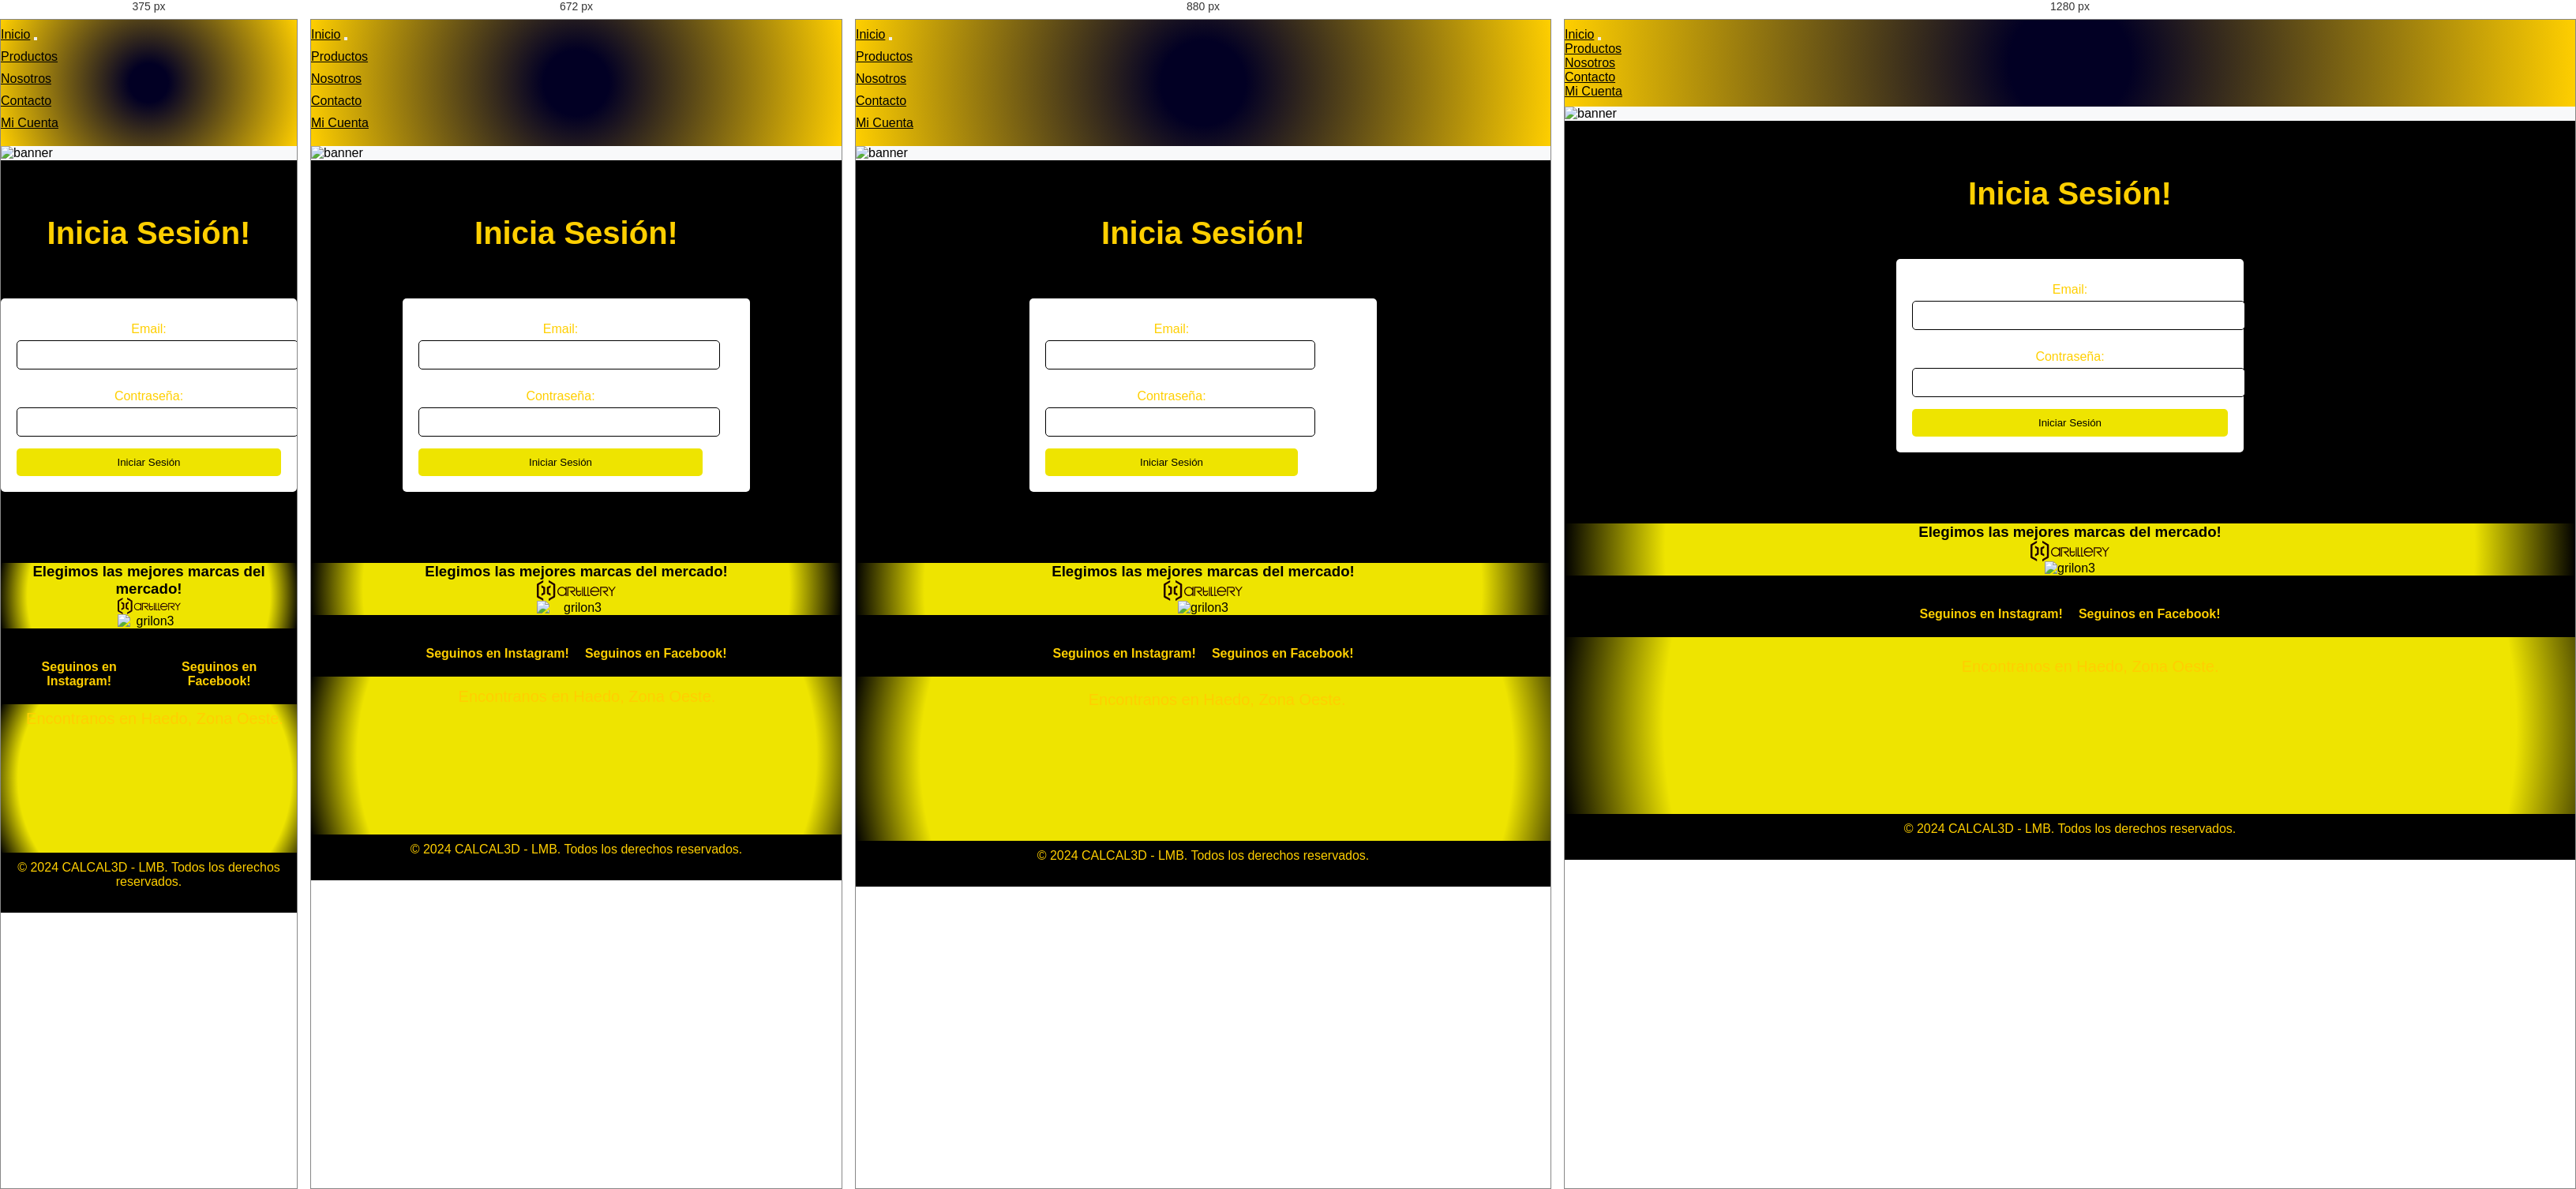
Rendered at 375 px, 672 px, 880 px and 1280 px, left to right.

<!-- file: micuenta-login.html -->
<!DOCTYPE html>
<html lang="es">
<head>
    <link rel="stylesheet" href="https://cdnjs.cloudflare.com/ajax/libs/font-awesome/6.0.0-beta3/css/all.min.css">
    <link href="https://cdn.jsdelivr.net/npm/bootstrap@5.3.3/dist/css/bootstrap.min.css" rel="stylesheet" integrity="sha384-QWTKZyjpPEjISv5WaRU9OFeRpok6YctnYmDr5pNlyT2bRjXh0JMhjY6hW+ALEwIH" crossorigin="anonymous">
    <link rel="icon" href="../assets/logo1.png" type="image/x-icon">
    <link rel="preconnect" href="https://fonts.googleapis.com">
    <link rel="preconnect" href="https://fonts.gstatic.com" crossorigin>
    <link href="https://fonts.googleapis.com/css2?family=Kanit:wght@100;400;700&display=swap" rel="stylesheet">
    <link rel="stylesheet" href="../css/styles.css">
    <meta charset="UTF-8">
    <meta name="viewport" content="width=device-width, initial-scale=1.0">
    <title>CALCAL IMPRESIONES 3D - Iniciar Sesión</title>
</head>
<body>
    <!--COMIENZO NAVBAR-->
    <nav class="navbar navbar-expand-lg barra">
        <div class="container-fluid">
            <a class="navbar-brand" href="../index.html">Inicio</a>
            <button class="navbar-toggler" type="button" data-bs-toggle="collapse" data-bs-target="#navbarNav" aria-controls="navbarNav" aria-expanded="false" aria-label="Toggle navigation">
                <span class="navbar-toggler-icon"></span>
            </button>
            <div class="collapse navbar-collapse" id="navbarNav">
                <ul class="navbar-nav ms-auto">
                    <li class="nav-item">
                        <a class="nav-link" href="./productos.html">Productos</a>
                    </li>
                    <li class="nav-item">
                        <a class="nav-link" href="./nosotros.html">Nosotros</a>
                    </li>
                    <li class="nav-item">
                        <a class="nav-link" href="./contacto.html">Contacto</a>
                    </li>
                    <li class="nav-item">
                        <a class="nav-link" href="micuenta-login.html">Mi Cuenta</a>
                    </li>
                    <li class="nav-item">
                        <a class="nav-link" href="./carrito.html"><i class="fa-solid fa-cart-shopping"></i></a>
                    </li>
                </ul>
            </div>
        </div>
    </nav>
    <!--FIN NAVBAR-->
    <!--COMIENZO HEADER-->    
    <header>
        <div class="banner">
            <img src="../assets/banner/banner-calcal.png" alt="banner">
        </div>
    </header>
    <!--FIN HEADER-->
    <!--COMIENZO SECCION PRINCIPAL-->
	<section class="principal main-container">
    	<h1 class="titulo">Inicia Sesión!</h1>
    	<div class="formulario">
        	<form id="loginForm" class="contacto" onsubmit="return verificarUsuario(event);">
            	<label for="email">Email:</label>
            	<input type="email" id="email" name="email" required>
            
            	<label for="password">Contraseña:</label>
            	<input type="password" id="password" name="password" required>
                            
            	<button type="submit">Iniciar Sesión</button>
        	</form>   
        <div id="message" class="mt-3"></div>
    	</div>
	 </section>	
    <!--FIN SECCION PRINCIPAL-->
    <!--COMIENZO SEGUNDA SECCION-->
    <section class="marcas">
        <h3 class="textoMarcas">Elegimos las mejores marcas del mercado!</h3>
        <img src="../assets/marcas/artillery-logo.svg" alt="artillery-logo">
        <img src="../assets/marcas/logo_grilon3.png" alt="grilon3">
    </section>
    <!--FIN SEGUNDA SECCION-->
    <!-- INICIO FOOTER -->
    <footer>
        <div class="redes">
            <a href="https://www.instagram.com/calcal_3d" target="_blank">
                <i class="fab fa-instagram"></i>
                <h4>Seguinos en Instagram!</h4>
            </a>
            <a href="https://www.facebook.com/calcal3d" target="_blank">
            <i class="fab fa-facebook"></i>
            <h4>Seguinos en Facebook!</h4>
            </a>
            </div>
            <div class="ubicacion">
        <p>Encontranos en Haedo, Zona Oeste.</p>
        <iframe src="https://www.google.com/maps/embed?pb=!1m18!1m12!1m3!1d26258.671904103172!2d-58.62027666350863!3d-34.64626730495255!2m3!1f0!2f0!3f0!3m2!1i1024!2i768!4f13.1!3m3!1m2!1s0x95bcc78273397ab1%3A0x5093683b11b0c457!2sHaedo%2C%20Provincia%20de%20Buenos%20Aires!5e0!3m2!1ses!2sar!4v1722837131664!5m2!1ses!2sar" width="600" height="450" style="border:0;" allowfullscreen="" loading="lazy" referrerpolicy="no-referrer-when-downgrade"></iframe>
        </div>
        <p class="copy">© 2024 CALCAL3D - LMB. Todos los derechos reservados.</p>
        <script src="https://cdn.jsdelivr.net/npm/bootstrap@5.1.3/dist/js/bootstrap.bundle.min.js"></script>
        <script src="../js/script.js"></script>
    </footer>
    <!-- FIN FOOTER -->
</body>
</html>


/* @media block from styles.css */
@media (max-width: 1200px) {
  .principal .titulo {
    font-size: 2rem;
  }
  .principal .formulario form {
    width: 70%;
  }
  .ubicacion {
    width: 70%;
  }
}

/* @media block from styles.css */
@media (max-width: 992px) {
  nav ul {
    flex-direction: column;
  }
  nav ul li {
    margin: 10px 0;
  }
  .principal .titulo {
    font-size: 1.8rem;
  }
  .principal .formulario form {
    width: 80%;
  }
  .ubicacion {
    width: 80%;
  }
}

/* @media block from styles.css */
@media (max-width: 768px) {
  .principal .titulo {
    font-size: 1.6rem;
  }
  .principal .formulario form {
    width: 90%;
  }
  .ubicacion {
    width: 90%;
  }
  .marcas img {
    width: 100px;
  }
}

/* @media block from styles.css */
@media (max-width: 576px) {
  .principal .titulo {
    font-size: 1.4rem;
  }
  .principal .formulario form {
    width: 100%;
  }
  .ubicacion {
    width: 100%;
  }
  .marcas img {
    width: 80px;
  }
}

/* @media block from styles.css */
@media (min-width: 768px) {
  .productoSerie {
    min-width: 50%;
  }
}

/* @media block from styles.css */
@media (min-width: 1024px) {
  .productoSerie {
    min-width: 33.33%;
  }
}